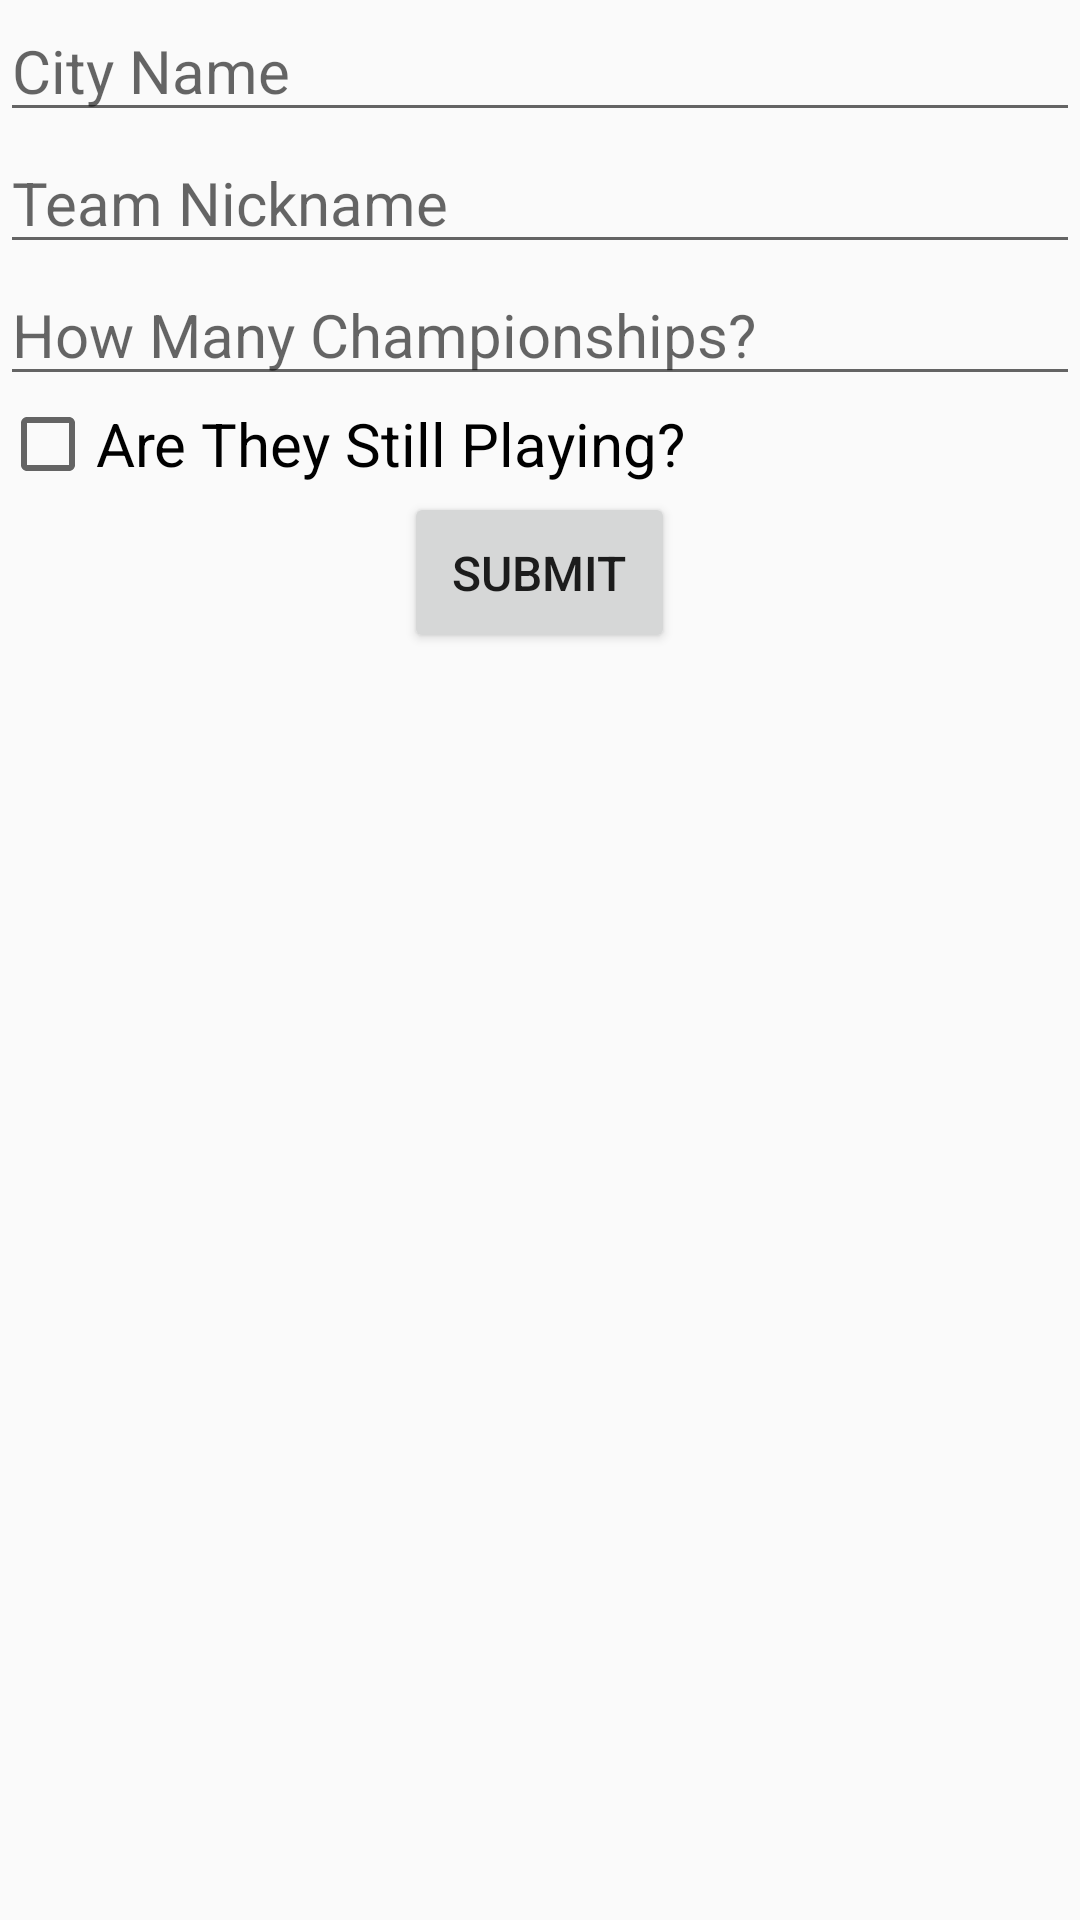

Android layout source for this screen:
<!-- AndroidManifest.xml: application theme AppTheme -->
<!-- res/layout/activity_back.xml -->
<?xml version="1.0" encoding="utf-8"?>
<LinearLayout xmlns:android="http://schemas.android.com/apk/res/android"
    xmlns:tools="http://schemas.android.com/tools"
    android:id="@+id/activity_main"
    android:layout_width="match_parent"
    android:layout_height="match_parent"
    android:orientation="vertical"
    tools:context="com.example.benjaminantell.inclassassignment06_benjamina.Back">
        <EditText
            style="@style/EditTextStyle"
            android:hint="@string/city"
            android:id="@+id/cityName" />
        <EditText
            style="@style/EditTextStyle"
            android:hint="@string/nickname"
            android:id="@+id/nickname" />
        <EditText
            style="@style/EditTextStyle"
            android:inputType="number"
            android:hint="@string/championships"
            android:id="@+id/titles" />
        <CheckBox
            android:layout_width="match_parent"
            android:layout_height="wrap_content"
            android:text="@string/playing"
            android:textSize="20sp"
            android:id="@+id/exist" />

    <Button
        android:layout_width="wrap_content"
        android:layout_height="wrap_content"
        android:text="@string/submit"
        android:textSize="16sp"
        android:padding="16dp"
        android:layout_gravity="center"
        android:onClick="addTeam" />
</LinearLayout>
<!-- resources referenced by this layout -->
<resources>
  <string name="championships">How Many Championships?</string>
  <string name="city">City Name</string>
  <string name="nickname">Team Nickname</string>
  <string name="playing">Are They Still Playing?</string>
  <string name="submit">Submit</string>
  <style name="EditTextStyle">
          <item name="android:layout_width">match_parent</item>
          <item name="android:layout_height">wrap_content</item>
          <item name="android:textSize">20sp</item>
          <item name="android:textColor">@android:color/black</item>
      </style>
  <style name="AppTheme" parent="Theme.AppCompat.Light.DarkActionBar">
          <item name="colorPrimary">@color/colorPrimary</item>
          <item name="colorPrimaryDark">@color/colorPrimaryDark</item>
          <item name="colorAccent">@color/colorAccent</item>
      </style>
  <!-- not gathered from this repository: default colours our renderer supplied (Android Studio template values) -->
  <color name="colorPrimary">#FF6200EE</color>
  <color name="colorPrimaryDark">#FF3700B3</color>
  <color name="colorAccent">#FF03DAC5</color>
</resources>
